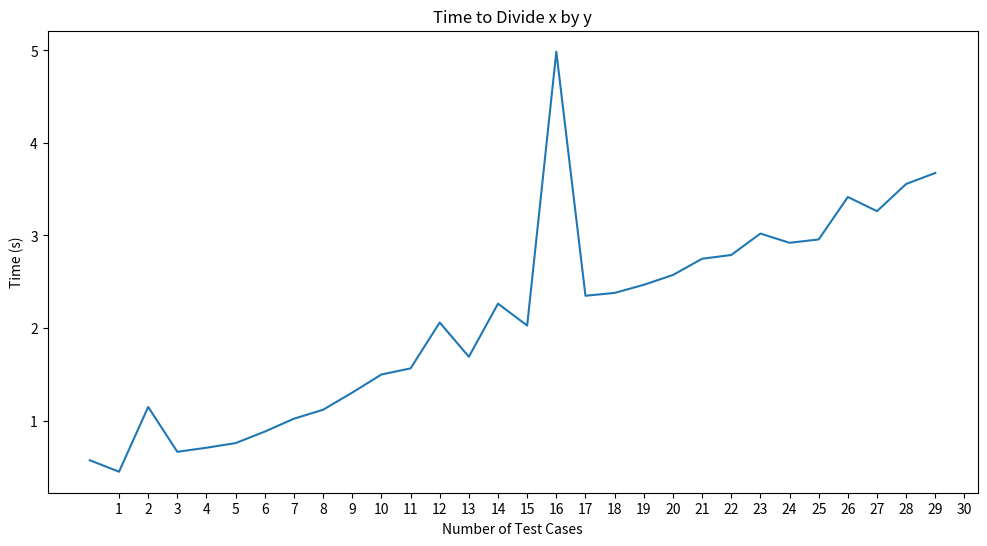

Here is the Python script that generated this plot:
# [redacted]
# [redacted]
# Homework 1
# Date: 05/15/2024



# Divide integer x by y != 0 to find Quotient and Remainder recursively

def divide(x, y):
    if x == 0:
        return 0, 0 # Quotient, Remainder

    q, r = divide(x // 2, y)
    q = q * 2
    r = r * 2
    # If x is odd, add 1 to the remainder
    if x % 2 != 0:
        r += 1
    # If remainder >= y, subtract y from remainder and add 1 to quotient
    if r >= y:
        r -= y
        q += 1

    return q, r


# Compare divide function's result  against the // operator (integer division).
def test_divide():
    test_cases = [(1234, 3), (76543, 41), (98436785, 571), (12457801, 67), (5067340011, 79)]
    for x, y in test_cases:
        q, r = divide(x, y)
        print(f"Dividing {x} by {y} using divide function: Quotient = {q}, Remainder = {r}")
        print(f"Dividing {x} by {y} using // operator: Quotient = {x // y}, Remainder = {x % y}")
        print()



# Time the divide function for different test cases
import time
import matplotlib.pyplot as plt
import random

def time_divide():
    x = 2
    scale = 100000
    times = []
    for i in range(1, 31):
        x = 2**i + random.randrange(0, 2**i)
        y = random.randrange(1, x)
        # y = 3
        print(f"Dividing {x} by {y}")
        start = time.perf_counter()
        for _ in range(10):
            divide(x, y)
        end = time.perf_counter()
        times.append((end - start) * scale)
    return times


if __name__ == '__main__':
    test_divide()

    times = time_divide()

    plt.figure(figsize=(12, 6))
    plt.plot(times)
    plt.xticks(range(1, 31))
    plt.xlabel("Number of Test Cases")
    plt.ylabel("Time (s)")
    plt.title("Time to Divide x by y")
    plt.savefig("division_algo_time_test")
    plt.show()
